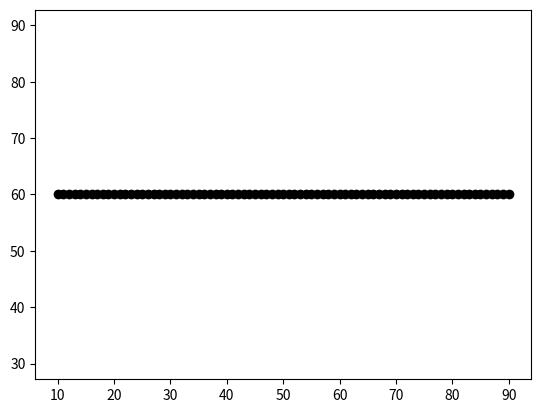

Source code (Python):
import matplotlib.pyplot as plt

def bresenham(x1, y1, x2, y2):
    dx = x2 - x1
    dy = y2 - y1
    p = 2*dy - dx

    x, y = x1, y1
    x_coords = [x]
    y_coords = [y]

    for _ in range(dx):
        x += 1
        if p < 0:
            p = p + 2*dy
        else:
            y += 1
            p = p + 2*(dy - dx)
        x_coords.append(x)
        y_coords.append(y)

    return x_coords, y_coords

x1, y1 = 10, 60
x2, y2 = 90, 60
x_coords, y_coords = bresenham(x1, y1, x2, y2)

plt.plot(x_coords, y_coords, 'ko')
plt.axis("equal")
plt.show()